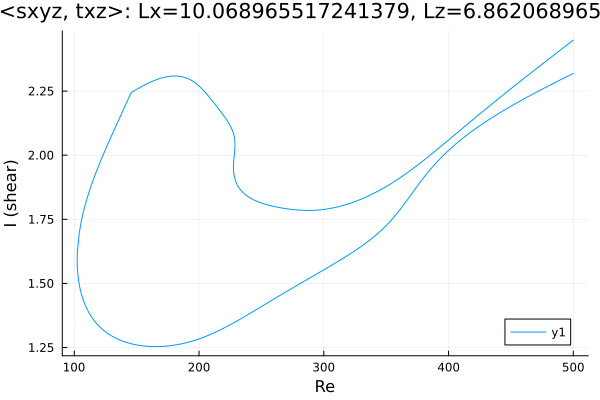

The data file committed next to this chart (first rows):
Re, shear
500.0, 2.319
499.7, 2.318
498.3, 2.314
496.9, 2.311
495.5, 2.308
494, 2.304
492.6, 2.301
491.2, 2.297
490, 2.295
488.6, 2.291
487.2, 2.288
485.8, 2.284
484.4, 2.281
482.9, 2.277
481.5, 2.274
480.1, 2.27
478.7, 2.267
477.3, 2.263
475.9, 2.26
474.5, 2.256
473, 2.252
471.6, 2.249
470.2, 2.245
468.8, 2.241
467.4, 2.238
466, 2.234
464.6, 2.23
463.1, 2.227
461.7, 2.223
460.3, 2.219
458.9, 2.215
457.5, 2.212
456.1, 2.208
454.7, 2.204
453.2, 2.2
451.8, 2.196
450.4, 2.192
449, 2.188
448.4, 2.187
447, 2.183
445.6, 2.179
444.2, 2.174
442.8, 2.17
441.4, 2.166
440, 2.162
438.5, 2.158
437.1, 2.153
435.7, 2.149
434.3, 2.145
432.9, 2.14
431.5, 2.136
430.1, 2.131
428.6, 2.127
427.2, 2.122
425.8, 2.118
424.8, 2.114
423.4, 2.109
422, 2.105
420.6, 2.1
419.2, 2.095
... 657 more rows
